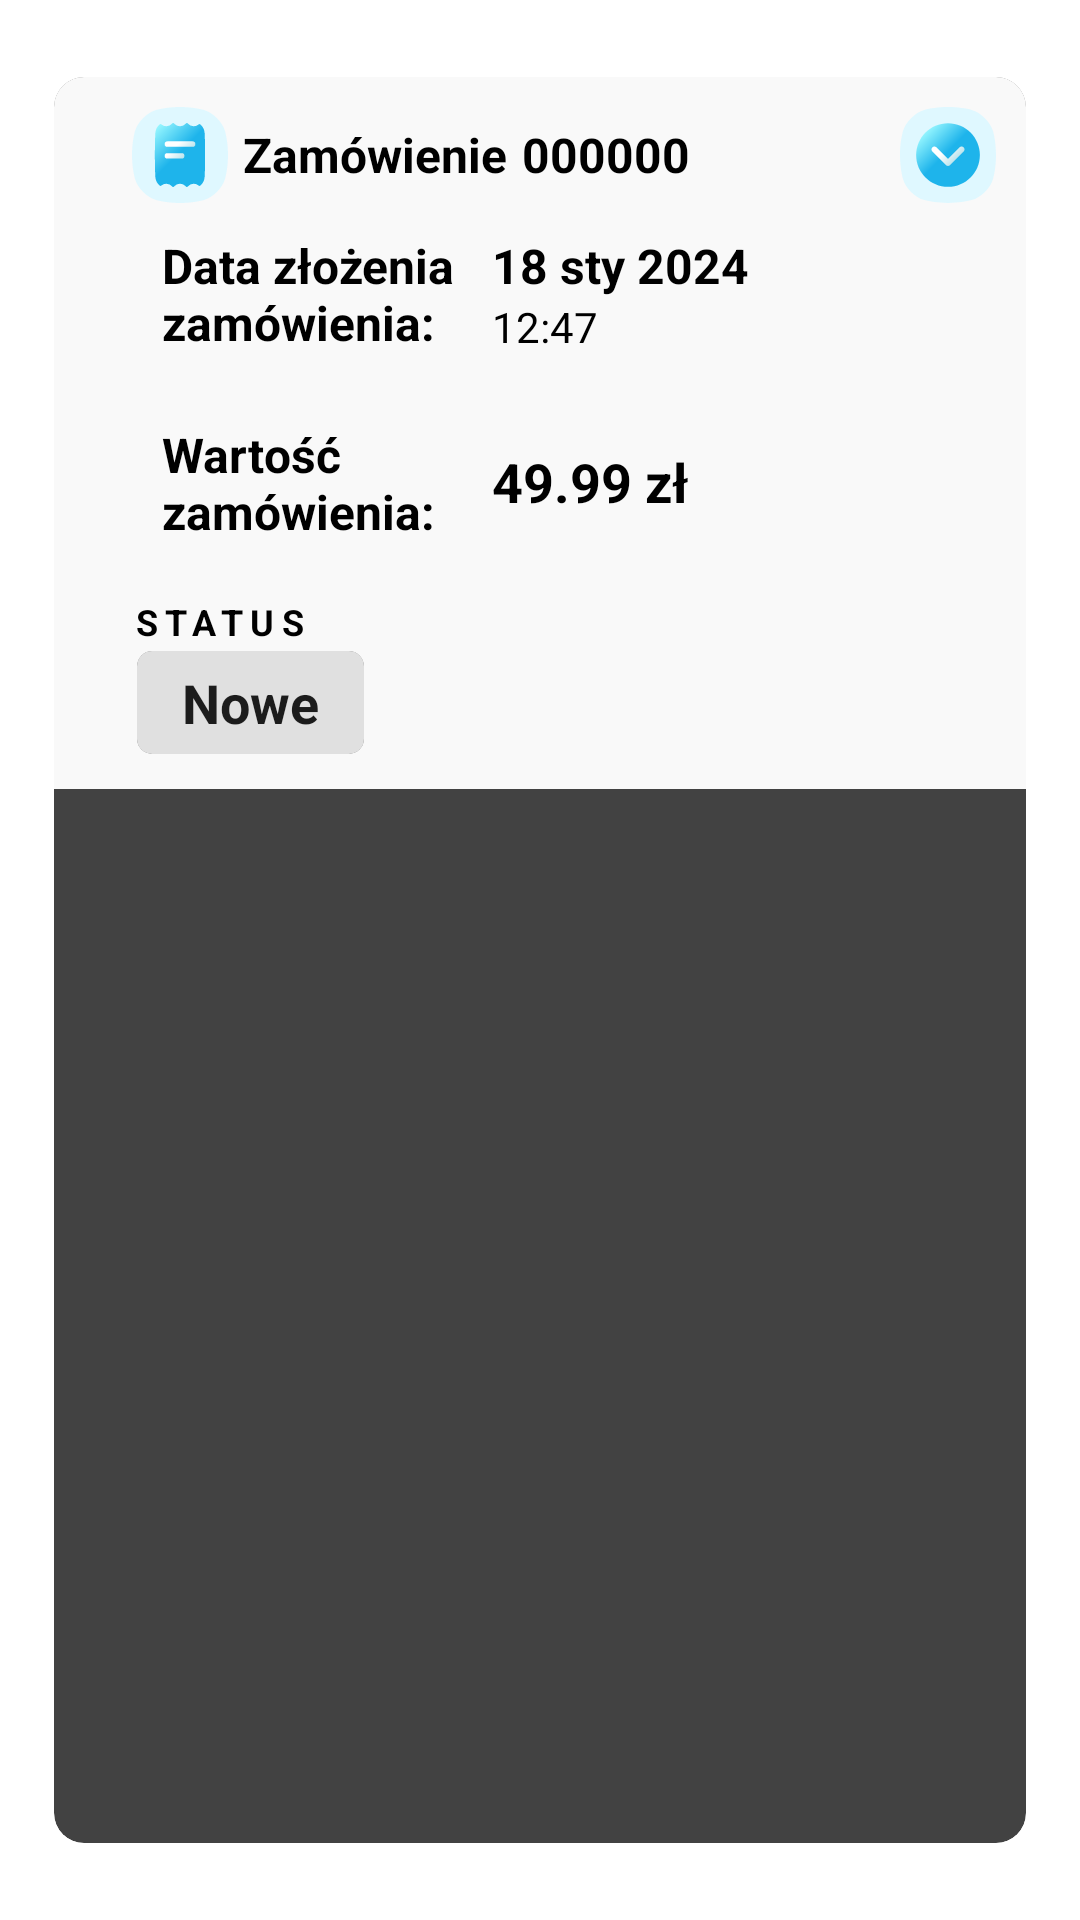

Produce the Android XML layout that renders to this screen, including the resource entries it uses.
<!-- AndroidManifest.xml: application theme Theme.CATEREO -->
<!-- res/layout/order_list_view.xml -->
<androidx.cardview.widget.CardView xmlns:android="http://schemas.android.com/apk/res/android"
    xmlns:app="http://schemas.android.com/apk/res-auto"
    android:layout_width="match_parent"
    android:layout_height="wrap_content"
    app:cardElevation="15dp"
    app:cardCornerRadius="10dp"
    app:cardUseCompatPadding="true">
    <LinearLayout
        android:background="@color/good_gray"
        android:layout_width="match_parent"
        android:layout_height="wrap_content"
        android:orientation="horizontal"
        android:gravity="center_vertical">

    <LinearLayout
        android:padding="10dp"
        android:layout_width="match_parent"
        android:layout_height="wrap_content"
        android:orientation="vertical"
        android:layout_marginStart="16dp">

        <LinearLayout
            android:layout_width="match_parent"
            android:layout_height="wrap_content"
            android:orientation="horizontal">
            <LinearLayout
                android:layout_weight="1"
                android:layout_width="0dp"
                android:layout_height="wrap_content">
            <ImageView
                android:layout_width="32dp"
                android:layout_height="32dp"
                android:layout_gravity="center_vertical"
                android:src="@drawable/bill_12901699"
                android:layout_marginRight="5dp">

            </ImageView>

            <TextView
                android:textStyle="bold"
                android:textSize="16sp"
                android:layout_width="wrap_content"
                android:layout_height="wrap_content"
                android:layout_gravity="center_vertical"
                android:text="Zamówienie" />

            <TextView
                android:layout_marginLeft="5dp"
                android:layout_gravity="center_vertical"
                android:textSize="16sp"
                android:id="@+id/orderId"
                android:layout_width="wrap_content"
                android:layout_height="wrap_content"
                android:text="000000"
                android:textStyle="bold"/>
            </LinearLayout>
            <LinearLayout
                android:layout_width="wrap_content"
                android:layout_height="wrap_content">
            <ImageButton
                android:layout_width="32dp"
                android:layout_height="32dp"
                android:background="@drawable/chevron_12898402">
            </ImageButton>
        </LinearLayout>

        </LinearLayout>
        <LinearLayout
            android:padding="10dp"
            android:layout_width="match_parent"
            android:layout_height="match_parent"
            android:orientation="horizontal">

            <LinearLayout
                android:layout_width="wrap_content"
                android:layout_height="wrap_content"
                android:orientation="vertical">
                <TextView
                    android:textSize="16sp"
                    android:layout_width="100dp"
                    android:layout_height="wrap_content"
                    android:textStyle="bold"
                    android:text="Data złożenia zamówienia:"/>


            </LinearLayout>

            <LinearLayout
                android:layout_width="wrap_content"
                android:layout_height="wrap_content"
                android:orientation="vertical">
                <TextView
                    android:layout_marginLeft="10dp"
                    android:textSize="16sp"
                    android:id="@+id/orderDate"
                    android:layout_width="wrap_content"
                    android:layout_height="wrap_content"
                    android:textStyle="bold"
                    android:text="18 sty 2024"/>

                <TextView
                    android:layout_marginLeft="10dp"
                    android:textSize="14sp"
                    android:id="@+id/orderDateTime"
                    android:layout_width="wrap_content"
                    android:layout_height="wrap_content"
                    android:text="12:47"/>

            </LinearLayout>

        </LinearLayout>

        <LinearLayout
            android:padding="10dp"
            android:layout_width="match_parent"
            android:layout_height="match_parent"
            android:orientation="horizontal">

            <LinearLayout
                android:layout_width="wrap_content"
                android:layout_height="wrap_content"
                android:orientation="horizontal">
                <TextView
                    android:textSize="16sp"
                    android:layout_width="100dp"
                    android:layout_height="wrap_content"
                    android:textStyle="bold"
                    android:text="Wartość zamówienia:"/>

                <TextView
                    android:layout_marginTop="10dp"
                    android:layout_marginLeft="10dp"
                    android:textSize="18sp"
                    android:id="@+id/orderSummaryPrice"
                    android:layout_width="wrap_content"
                    android:layout_height="wrap_content"
                    android:textStyle="bold"
                    android:text="49.99 zł"/>

            </LinearLayout>


        </LinearLayout>

        <TextView
            android:layout_marginTop="10dp"
            android:textSize="12sp"
            android:layout_width="wrap_content"
            android:layout_height="wrap_content"
            android:textStyle="bold"
            android:letterSpacing="0.2"
            android:text="STATUS"/>

        <androidx.cardview.widget.CardView
            android:layout_width="wrap_content"
            android:layout_height="wrap_content"
            app:cardUseCompatPadding="true"
            app:cardCornerRadius="5dp">
            <TextView
                android:id="@+id/orderStatus"
                android:layout_width="wrap_content"
                android:layout_height="wrap_content"
                android:text="Nowe"
                android:textSize="18sp"
                android:background="#E0E0E0"
                android:textStyle="bold"
                android:textColor="#1c1c1c"
                android:paddingLeft="15dp"
                android:paddingRight="15dp"
                android:paddingTop="5dp"
                android:paddingBottom="5dp"/>
        </androidx.cardview.widget.CardView>

    </LinearLayout>
</LinearLayout>
</androidx.cardview.widget.CardView>
<!-- resources referenced by this layout -->
<resources>
  <color name="good_gray">#f9f9f9</color>
  <!-- drawable bill_12901699: vector/xml drawable (drawable, 2687 chars, omitted) -->
  <!-- drawable chevron_12898402: vector/xml drawable (drawable, 2153 chars, omitted) -->
  <style name="Theme.CATEREO" parent="Theme.MaterialComponents.Light.NoActionBar">
          
          <item name="colorPrimary">@color/logotype_yellow</item>
          <item name="colorPrimaryVariant">@color/selective_yellow</item>
          <item name="colorOnPrimary">@color/dutch_white</item>
          
          <item name="colorSecondary">@color/carribbean_current</item>
          <item name="colorSecondaryVariant">@color/midnight_green</item>
          <item name="colorOnSecondary">@color/black</item>
          
          <item name="android:statusBarColor">?attr/colorPrimaryVariant</item>
          <item name="fontFamily">@font/lato</item>
          
      </style>
  <color name="logotype_yellow">#ffd325</color>
  <color name="selective_yellow">#FFB100</color>
  <color name="dutch_white">#FFEBC6</color>
  <color name="carribbean_current">#006C67</color>
  <color name="midnight_green">#003844</color>
  <color name="black">#121212</color>
</resources>
